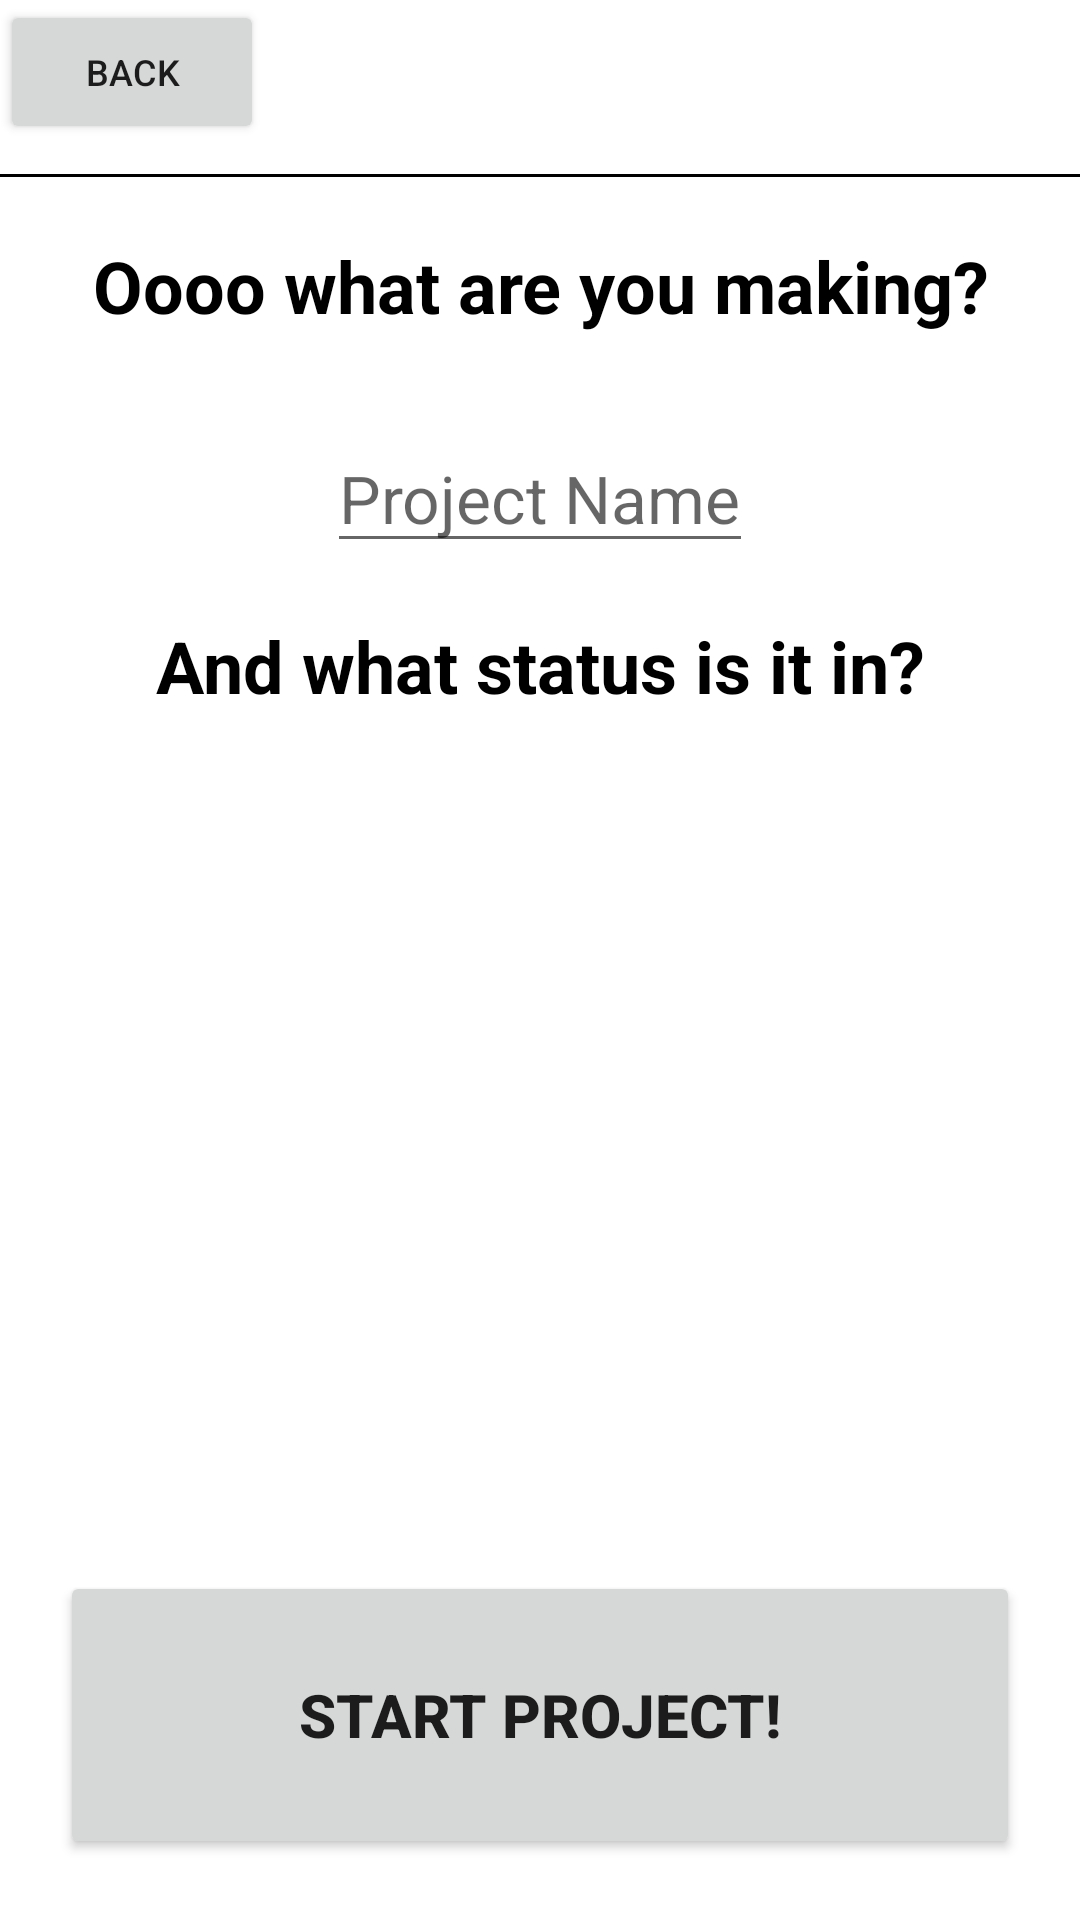

This screen was rendered from an Android layout file. Write that file and the resources it references.
<!-- AndroidManifest.xml: application theme Theme.Stitcher -->
<!-- res/layout/activity_create_project.xml -->
<?xml version="1.0" encoding="utf-8"?>
<androidx.constraintlayout.widget.ConstraintLayout xmlns:android="http://schemas.android.com/apk/res/android"
    xmlns:app="http://schemas.android.com/apk/res-auto"
    xmlns:tools="http://schemas.android.com/tools"
    android:layout_width="match_parent"
    android:layout_height="match_parent">

    <Button
        android:id="@+id/new_project_back_btn"
        android:layout_width="0dp"
        android:layout_height="wrap_content"
        android:layout_weight="0.7"
        android:text="Back"
        android:textSize="12dp"
        app:layout_constraintStart_toStartOf="parent"
        app:layout_constraintTop_toTopOf="parent" />

    <View
        android:id="@+id/create_project_sep"
        android:layout_width="match_parent"
        android:layout_marginTop="10dp"
        android:layout_height="1dp"
        app:layout_constraintTop_toBottomOf="@+id/new_project_back_btn"
        android:background="@android:color/black" />

    <TextView
        android:id="@+id/create_project_text"
        android:layout_width="wrap_content"
        android:layout_height="wrap_content"
        android:layout_marginTop="20dp"
        android:gravity="center_horizontal"
        android:text="Oooo what are you making?"
        android:textColor="@color/black"
        android:textSize="24dp"
        android:textStyle="bold"
        app:layout_constraintEnd_toEndOf="parent"
        app:layout_constraintStart_toStartOf="parent"
        app:layout_constraintTop_toBottomOf="@+id/create_project_sep" />

    <EditText
        android:id="@+id/create_project_name_edittext"
        android:layout_width="wrap_content"
        android:layout_height="wrap_content"
        android:hint="Project Name"
        android:maxLength="30"
        app:layout_constraintEnd_toEndOf="parent"
        app:layout_constraintStart_toStartOf="parent"
        android:layout_marginTop="30dp"
        android:textSize="22dp"
        app:layout_constraintTop_toBottomOf="@+id/create_project_text" />

    <LinearLayout
        android:layout_width="match_parent"
        app:layout_constraintTop_toBottomOf="@id/create_project_name_edittext"
        app:layout_constraintBottom_toBottomOf="parent"
        android:layout_height="0dp"
        android:weightSum="3"
        android:orientation="vertical">

        <TextView
            android:id="@+id/create_project_status_text"
            android:layout_width="match_parent"
            android:layout_height="0dp"
            android:layout_weight="0.5"
            android:gravity="center"
            android:text="And what status is it in?"
            android:textColor="@color/black"
            android:textSize="24dp"
            android:textStyle="bold" />

        <ListView
            android:id="@+id/statuses_listview"
            android:layout_width="match_parent"
            android:layout_height="0dp"
            android:layout_weight="1.8"
            android:dividerHeight="1dp"
            />

        <Button
            android:id="@+id/create_project_button"
            android:layout_width="match_parent"
            android:layout_height="0dp"
            android:layout_weight="0.7"
            android:layout_margin="20dp"
            android:text="Start Project!"
            android:padding="2dp"
            android:textSize="20dp"
            android:textStyle="bold" />
    </LinearLayout>

    <TextView
        android:id="@+id/project_name_error_text"
        android:layout_width="wrap_content"
        android:layout_height="wrap_content"
        android:gravity="center"
        android:text="Enter Project Name!"
        android:visibility="gone"
        android:textColor="@color/red"
        android:textSize="20dp"
        android:textStyle="bold"
        app:layout_constraintBottom_toTopOf="@+id/create_project_sep"
        app:layout_constraintEnd_toEndOf="parent"
        app:layout_constraintStart_toStartOf="parent"
        app:layout_constraintTop_toTopOf="parent" />

</androidx.constraintlayout.widget.ConstraintLayout>
<!-- resources referenced by this layout -->
<resources>
  <color name="black">#FF000000</color>
  <color name="red">#FF0000</color>
  <style name="Theme.Stitcher" parent="Theme.MaterialComponents.DayNight.DarkActionBar">
          
          <item name="colorPrimary">@color/purple_500</item>
          <item name="colorPrimaryVariant">@color/purple_700</item>
          <item name="colorOnPrimary">@color/white</item>
          
          <item name="colorSecondary">@color/teal_200</item>
          <item name="colorSecondaryVariant">@color/teal_700</item>
          <item name="colorOnSecondary">@color/black</item>
          
          <item name="android:statusBarColor">?attr/colorPrimaryVariant</item>
          
      </style>
  <color name="purple_500">#FF6200EE</color>
  <color name="purple_700">#FF3700B3</color>
  <color name="white">#FFFFFFFF</color>
  <color name="teal_200">#FF03DAC5</color>
  <color name="teal_700">#FF018786</color>
</resources>
